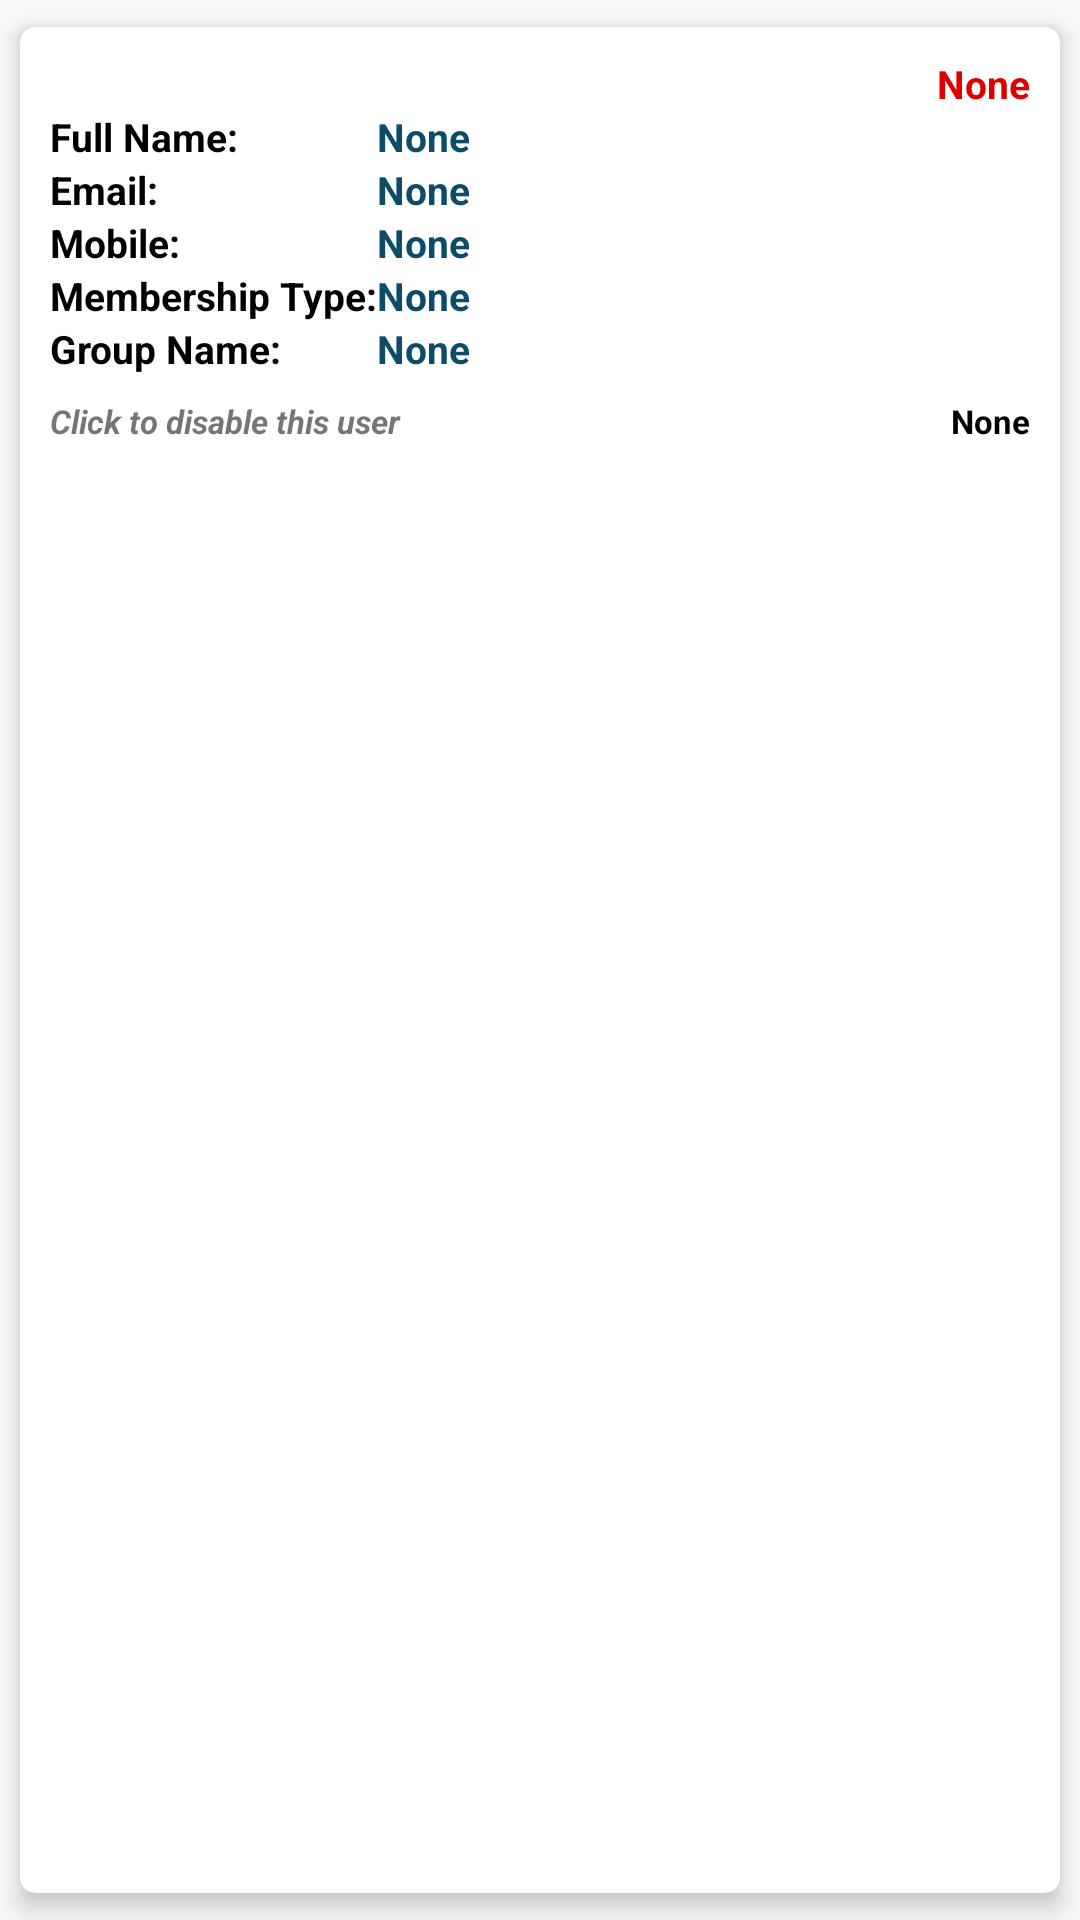

Layout XML and referenced resources for this Android screen:
<!-- AndroidManifest.xml: application theme AppTheme -->
<!-- res/layout/rv_users_list_row_item.xml -->
<?xml version="1.0" encoding="utf-8"?>
<androidx.cardview.widget.CardView xmlns:android="http://schemas.android.com/apk/res/android"
    xmlns:app="http://schemas.android.com/apk/res-auto"
    android:orientation="vertical"
    android:layout_width="match_parent"
    android:layout_height="wrap_content"
    app:cardCornerRadius="5dp"
    app:cardElevation="5dp"
    app:cardUseCompatPadding="true"
    android:background="@android:color/transparent"

    >

    <LinearLayout
        android:orientation="vertical"
        android:layout_width="match_parent"
        android:layout_height="wrap_content">

        <LinearLayout
            android:orientation="vertical"
            android:padding="10dp"
            android:layout_width="match_parent"
            android:layout_height="wrap_content">

            <TextView
                android:gravity="end"
                android:id="@+id/tv_users_list_status"
                android:textStyle="bold"
                android:textColor="@color/colorPrimary"
                android:text="None"
                android:textSize="13sp"
                android:layout_width="match_parent"
                android:layout_height="wrap_content">

            </TextView>


            <LinearLayout
                android:orientation="horizontal"
                android:layout_width="match_parent"
                android:layout_height="wrap_content">

                <TextView
                    android:layout_weight="2"
                    android:textStyle="bold"
                    android:textColor="@android:color/black"
                    android:text="Full Name:"
                    android:textSize="13sp"
                    android:layout_width="match_parent"
                    android:layout_height="wrap_content">

                </TextView>

                <TextView
                    android:layout_weight="1"
                    android:id="@+id/tv_users_list_full_name"
                    android:textStyle="bold"
                    android:textColor="@color/colorTitle"
                    android:text="None"
                    android:textSize="13sp"
                    android:layout_width="match_parent"
                    android:layout_height="wrap_content">

                </TextView>



            </LinearLayout>




            <LinearLayout
                android:orientation="horizontal"
                android:layout_width="match_parent"
                android:layout_height="wrap_content">

                <TextView
                    android:layout_weight="2"
                    android:textStyle="bold"
                    android:textColor="@android:color/black"
                    android:text="Email:"
                    android:textSize="13sp"
                    android:layout_width="match_parent"
                    android:layout_height="wrap_content">

                </TextView>

                <TextView
                    android:layout_weight="1"
                    android:id="@+id/tv_users_list_email"
                    android:textStyle="bold"
                    android:textColor="@color/colorTitle"
                    android:text="None"
                    android:textSize="13sp"
                    android:layout_width="match_parent"
                    android:layout_height="wrap_content">

                </TextView>



            </LinearLayout>

            <LinearLayout
                android:orientation="horizontal"
                android:layout_width="match_parent"
                android:layout_height="wrap_content">

                <TextView
                    android:layout_weight="2"
                    android:textStyle="bold"
                    android:textColor="@android:color/black"
                    android:text="Mobile:"
                    android:textSize="13sp"
                    android:layout_width="match_parent"
                    android:layout_height="wrap_content">

                </TextView>

                <TextView
                    android:layout_weight="1"
                    android:id="@+id/tv_users_list_mobile"
                    android:textStyle="bold"
                    android:textColor="@color/colorTitle"
                    android:text="None"
                    android:textSize="13sp"
                    android:layout_width="match_parent"
                    android:layout_height="wrap_content">

                </TextView>



            </LinearLayout>



            <LinearLayout
                android:orientation="horizontal"
                android:layout_width="match_parent"
                android:layout_height="wrap_content">

                <TextView
                    android:layout_weight="2"
                    android:textStyle="bold"
                    android:textColor="@android:color/black"
                    android:text="Membership Type:"
                    android:textSize="13sp"
                    android:layout_width="match_parent"
                    android:layout_height="wrap_content">

                </TextView>

                <TextView
                    android:layout_weight="1"
                    android:id="@+id/tv_users_list_membership_type"
                    android:textStyle="bold"
                    android:textColor="@color/colorTitle"
                    android:text="None"
                    android:textSize="13sp"
                    android:layout_width="match_parent"
                    android:layout_height="wrap_content">

                </TextView>



            </LinearLayout>

            <LinearLayout
                android:orientation="horizontal"
                android:layout_width="match_parent"
                android:layout_height="wrap_content">

                <TextView
                    android:layout_weight="2"
                    android:textStyle="bold"
                    android:textColor="@android:color/black"
                    android:text="Group Name:"
                    android:textSize="13sp"
                    android:layout_width="match_parent"
                    android:layout_height="wrap_content">

                </TextView>

                <TextView
                    android:layout_weight="1"
                    android:id="@+id/tv_users_list_group_name"
                    android:textStyle="bold"
                    android:textColor="@color/colorTitle"
                    android:text="None"
                    android:textSize="13sp"
                    android:layout_width="match_parent"
                    android:layout_height="wrap_content">

                </TextView>



            </LinearLayout>

            <LinearLayout
                android:orientation="horizontal"
                android:layout_width="match_parent"
                android:layout_height="wrap_content">

                <TextView
                    android:id="@+id/tv_helper_text"
                    android:layout_weight="1"
                    android:layout_marginTop="8dp"
                    android:gravity="start"
                    android:textStyle="bold|italic"
                    android:text="Click to disable this user"
                    android:textSize="11sp"
                    android:layout_width="match_parent"
                    android:layout_height="wrap_content">

                </TextView>

                <TextView
                    android:layout_weight="1"
                    android:layout_marginTop="8dp"
                    android:gravity="end"
                    android:id="@+id/tv_users_list_date"
                    android:textStyle="bold"
                    android:textColor="@android:color/black"
                    android:text="None"
                    android:textSize="11sp"
                    android:layout_width="match_parent"
                    android:layout_height="wrap_content">

                </TextView>


            </LinearLayout>




        </LinearLayout>



    </LinearLayout>

</androidx.cardview.widget.CardView>
<!-- resources referenced by this layout -->
<resources>
  <color name="colorPrimary">#DE0000</color>
  <color name="colorTitle">#0D4B6B</color>
  <style name="AppTheme" parent="Theme.AppCompat.Light.DarkActionBar">
          
          <item name="colorPrimary">@color/colorPrimary</item>
          <item name="colorPrimaryDark">@color/colorPrimaryDark</item>
          <item name="colorAccent">@color/colorDirtyWhite</item>
      </style>
  <color name="colorPrimaryDark">#C40000</color>
  <color name="colorDirtyWhite">#E5E7DA</color>
</resources>
